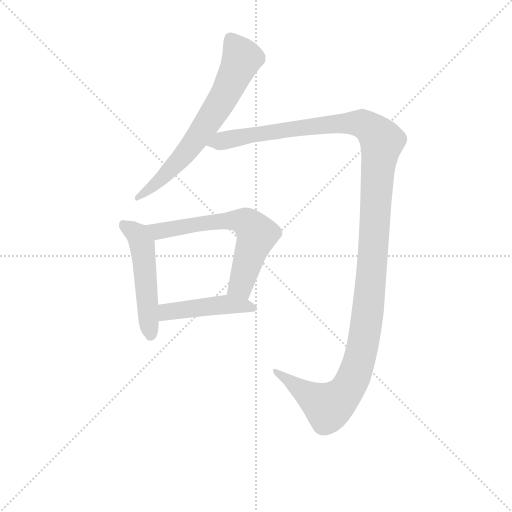
t = 0.00 s
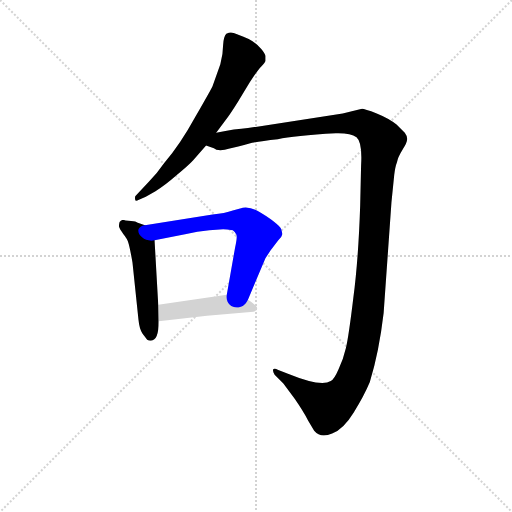
t = 3.64 s
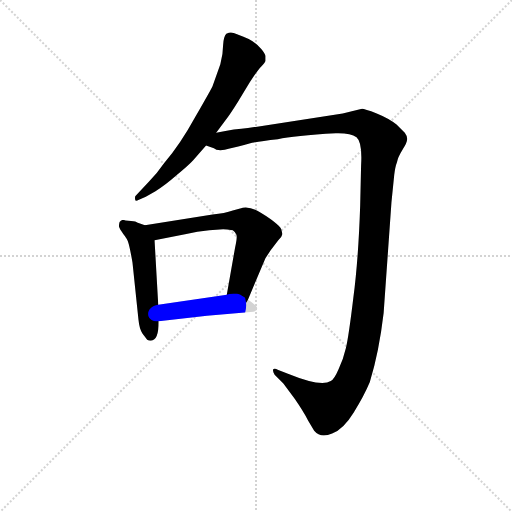
t = 3.85 s
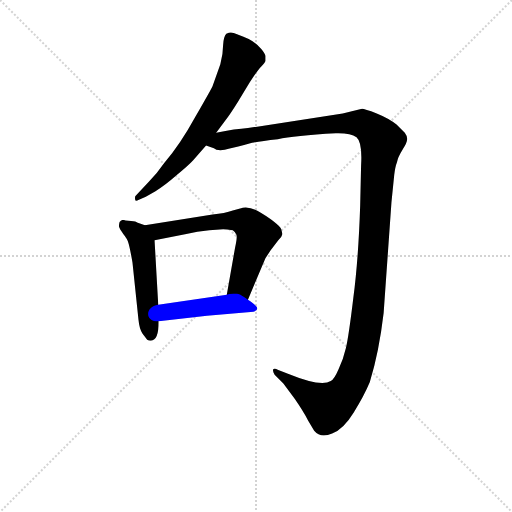
t = 4.06 s
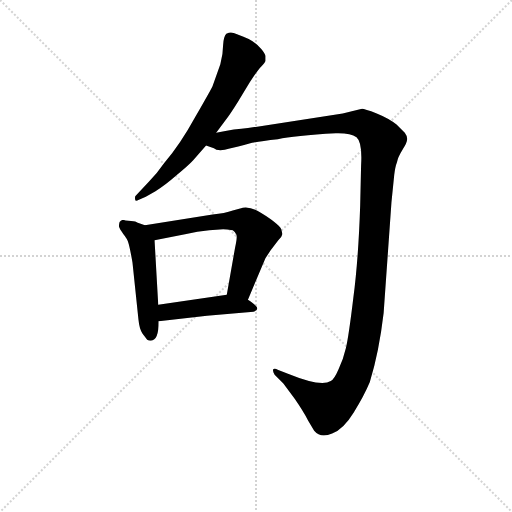
t = 4.27 s
t = 5.03 s: frame unchanged from t = 4.27 s, image omitted

The animated SVG that drew these frames (rendered in a browser with its animation timeline set to each time). Animation: 5 CSS @keyframes rules; one cycle of 5.03 s.

<svg version="1.1" viewBox="0 0 1024 1024" xmlns="http://www.w3.org/2000/svg">
  <g stroke="lightgray" stroke-dasharray="1,1" stroke-width="1" transform="scale(4, 4)">
    <line x1="0" y1="0" x2="256" y2="256"></line>
    <line x1="256" y1="0" x2="0" y2="256"></line>
    <line x1="128" y1="0" x2="128" y2="256"></line>
    <line x1="0" y1="128" x2="256" y2="128"></line>
  </g>
<g transform="scale(0.92, -0.92) translate(60, -900)">
   <style type="text/css">
    @keyframes keyframes0 {
      from {
       stroke: blue;
       stroke-dashoffset: 691;
       stroke-width: 128;
       }
       69% {
       animation-timing-function: step-end;
       stroke: blue;
       stroke-dashoffset: 0;
       stroke-width: 128;
       }
       to {
       stroke: black;
       stroke-width: 1024;
       }
       }
       #make-me-a-hanzi-animation-0 {
         animation: keyframes0 0.812337s both;
         animation-delay: 0.000000s;
         animation-timing-function: linear;
       }
    @keyframes keyframes1 {
      from {
       stroke: blue;
       stroke-dashoffset: 1394;
       stroke-width: 128;
       }
       82% {
       animation-timing-function: step-end;
       stroke: blue;
       stroke-dashoffset: 0;
       stroke-width: 128;
       }
       to {
       stroke: black;
       stroke-width: 1024;
       }
       }
       #make-me-a-hanzi-animation-1 {
         animation: keyframes1 1.384440s both;
         animation-delay: 0.812337s;
         animation-timing-function: linear;
       }
    @keyframes keyframes2 {
      from {
       stroke: blue;
       stroke-dashoffset: 515;
       stroke-width: 128;
       }
       63% {
       animation-timing-function: step-end;
       stroke: blue;
       stroke-dashoffset: 0;
       stroke-width: 128;
       }
       to {
       stroke: black;
       stroke-width: 1024;
       }
       }
       #make-me-a-hanzi-animation-2 {
         animation: keyframes2 0.669108s both;
         animation-delay: 2.196777s;
         animation-timing-function: linear;
       }
    @keyframes keyframes3 {
      from {
       stroke: blue;
       stroke-dashoffset: 648;
       stroke-width: 128;
       }
       68% {
       animation-timing-function: step-end;
       stroke: blue;
       stroke-dashoffset: 0;
       stroke-width: 128;
       }
       to {
       stroke: black;
       stroke-width: 1024;
       }
       }
       #make-me-a-hanzi-animation-3 {
         animation: keyframes3 0.777344s both;
         animation-delay: 2.865885s;
         animation-timing-function: linear;
       }
    @keyframes keyframes4 {
      from {
       stroke: blue;
       stroke-dashoffset: 456;
       stroke-width: 128;
       }
       60% {
       animation-timing-function: step-end;
       stroke: blue;
       stroke-dashoffset: 0;
       stroke-width: 128;
       }
       to {
       stroke: black;
       stroke-width: 1024;
       }
       }
       #make-me-a-hanzi-animation-4 {
         animation: keyframes4 0.621094s both;
         animation-delay: 3.643229s;
         animation-timing-function: linear;
       }
</style>
<path d="M 410.0 611.5 L 431.0 639.5 Q 439.0 649.5 456.0 676.5 L 482.0 719.5 Q 500.0 747.5 508.0 755.5 Q 516.0 763.5 517.0 767.5 L 517.0 776.5 Q 518.0 781.5 508.0 793.5 Q 492.0 813.5 458.0 824.5 Q 446.0 829.5 442.0 829.5 Q 438.0 829.5 432.0 826.5 Q 426.0 820.5 425.0 801.5 Q 425.0 782.5 419.0 760.5 L 402.0 712.5 Q 400.0 707.5 365.0 646.5 Q 331.0 584.5 297.0 545.5 Q 282.0 523.5 264.0 505.5 L 234.0 473.5 Q 233.0 469.5 234.0 465.5 Q 234.0 461.5 242.0 465.5 L 257.0 472.5 L 278.0 484.5 Q 298.0 496.5 323.0 518.5 Q 349.0 539.5 360.0 551.5 L 388.0 583.5 L 410.0 611.5 Z" fill="lightgray"></path> 
<path d="M 725.0 540.5 L 723.0 453.5 Q 719.0 333.5 708.0 251.5 Q 698.0 168.5 692.0 143.5 Q 686.0 117.5 676.0 97.5 Q 667.0 76.5 659.0 71.5 Q 637.0 58.5 566.0 87.5 L 545.0 95.5 Q 537.0 100.5 534.0 97.5 Q 532.0 93.5 537.0 85.5 L 556.0 66.5 L 581.0 32.5 Q 599.0 6.5 610.0 -14.5 L 623.0 -36.5 Q 637.0 -53.5 662.0 -42.5 Q 687.0 -32.5 709.0 3.5 Q 731.0 38.5 744.0 69.5 Q 764.0 134.5 774.0 219.5 L 791.0 460.5 L 797.0 519.5 Q 799.0 537.5 803.0 547.5 Q 805.0 558.5 815.0 574.5 Q 825.0 589.5 825.0 596.5 Q 826.0 603.5 820.0 611.5 L 802.0 629.5 Q 786.0 642.5 759.0 653.5 Q 732.0 663.5 727.0 663.5 L 685.0 653.5 L 479.0 621.5 Q 452.0 619.5 410.0 611.5 C 380.0 606.5 359.0 591.5 388.0 583.5 L 405.0 577.5 Q 409.0 573.5 419.0 573.5 Q 429.0 573.5 437.0 576.5 L 458.0 581.5 Q 471.0 584.5 488.0 589.5 Q 505.0 593.5 544.0 597.5 Q 579.0 605.5 670.0 610.5 Q 702.0 611.5 715.0 601.5 Q 728.0 590.5 725.0 540.5 Z" fill="lightgray"></path> 
<path d="M 225.0 419.5 L 213.0 420.5 Q 205.0 424.5 200.0 417.5 Q 198.0 410.5 199.0 406.5 Q 200.0 402.5 208.0 391.5 Q 217.0 380.5 219.0 372.5 Q 222.0 363.5 228.0 329.5 L 241.0 205.5 Q 243.0 184.5 250.0 174.5 L 260.0 161.5 Q 263.0 159.5 268.0 159.5 Q 285.0 159.5 285.0 201.5 L 284.0 237.5 L 276.0 377.5 C 275.0 403.5 275.0 403.5 255.0 410.5 L 238.0 416.5 Q 236.0 418.5 225.0 419.5 Z" fill="lightgray"></path> 
<path d="M 479.0 248.5 L 517.0 338.5 L 528.0 355.5 L 545.0 377.5 Q 553.0 385.5 554.0 391.5 L 552.0 399.5 Q 552.0 404.5 541.0 413.5 Q 530.0 423.5 507.0 437.5 Q 485.0 451.5 468.0 448.5 L 446.0 442.5 Q 429.0 436.5 402.0 433.5 L 255.0 410.5 C 225.0 405.5 247.0 371.5 276.0 377.5 L 345.0 391.5 Q 368.0 397.5 395.0 399.5 L 425.0 401.5 Q 432.0 401.5 446.0 399.5 Q 452.0 395.5 454.0 389.5 Q 456.0 383.5 451.0 361.5 L 433.0 259.5 C 428.0 229.5 467.0 220.5 479.0 248.5 Z" fill="lightgray"></path> 
<path d="M 285.0 201.5 L 390.0 213.5 L 491.0 222.5 Q 512.0 227.5 479.0 248.5 C 457.0 263.5 457.0 263.5 433.0 259.5 L 284.0 237.5 C 254.0 233.5 255.0 198.5 285.0 201.5 Z" fill="lightgray"></path> 
      <clipPath id="make-me-a-hanzi-clip-0">
      <path d="M 410.0 611.5 L 431.0 639.5 Q 439.0 649.5 456.0 676.5 L 482.0 719.5 Q 500.0 747.5 508.0 755.5 Q 516.0 763.5 517.0 767.5 L 517.0 776.5 Q 518.0 781.5 508.0 793.5 Q 492.0 813.5 458.0 824.5 Q 446.0 829.5 442.0 829.5 Q 438.0 829.5 432.0 826.5 Q 426.0 820.5 425.0 801.5 Q 425.0 782.5 419.0 760.5 L 402.0 712.5 Q 400.0 707.5 365.0 646.5 Q 331.0 584.5 297.0 545.5 Q 282.0 523.5 264.0 505.5 L 234.0 473.5 Q 233.0 469.5 234.0 465.5 Q 234.0 461.5 242.0 465.5 L 257.0 472.5 L 278.0 484.5 Q 298.0 496.5 323.0 518.5 Q 349.0 539.5 360.0 551.5 L 388.0 583.5 L 410.0 611.5 Z" fill="lightgray"></path>
      </clipPath>
      <path clip-path="url(#make-me-a-hanzi-clip-0)" d="M 441.0 816.5 L 466.0 773.5 L 425.0 685.5 L 341.0 563.5 L 296.0 515.5 L 238.0 469.5 " fill="none" id="make-me-a-hanzi-animation-0" stroke-dasharray="563 1126" stroke-linecap="round"></path>

      <clipPath id="make-me-a-hanzi-clip-1">
      <path d="M 725.0 540.5 L 723.0 453.5 Q 719.0 333.5 708.0 251.5 Q 698.0 168.5 692.0 143.5 Q 686.0 117.5 676.0 97.5 Q 667.0 76.5 659.0 71.5 Q 637.0 58.5 566.0 87.5 L 545.0 95.5 Q 537.0 100.5 534.0 97.5 Q 532.0 93.5 537.0 85.5 L 556.0 66.5 L 581.0 32.5 Q 599.0 6.5 610.0 -14.5 L 623.0 -36.5 Q 637.0 -53.5 662.0 -42.5 Q 687.0 -32.5 709.0 3.5 Q 731.0 38.5 744.0 69.5 Q 764.0 134.5 774.0 219.5 L 791.0 460.5 L 797.0 519.5 Q 799.0 537.5 803.0 547.5 Q 805.0 558.5 815.0 574.5 Q 825.0 589.5 825.0 596.5 Q 826.0 603.5 820.0 611.5 L 802.0 629.5 Q 786.0 642.5 759.0 653.5 Q 732.0 663.5 727.0 663.5 L 685.0 653.5 L 479.0 621.5 Q 452.0 619.5 410.0 611.5 C 380.0 606.5 359.0 591.5 388.0 583.5 L 405.0 577.5 Q 409.0 573.5 419.0 573.5 Q 429.0 573.5 437.0 576.5 L 458.0 581.5 Q 471.0 584.5 488.0 589.5 Q 505.0 593.5 544.0 597.5 Q 579.0 605.5 670.0 610.5 Q 702.0 611.5 715.0 601.5 Q 728.0 590.5 725.0 540.5 Z" fill="lightgray"></path>
      </clipPath>
      <path clip-path="url(#make-me-a-hanzi-clip-1)" d="M 394.0 586.5 L 548.0 616.5 L 697.0 632.5 L 729.0 630.5 L 771.0 593.5 L 763.0 550.5 L 737.0 199.5 L 727.0 139.5 L 708.0 78.5 L 687.0 43.5 L 653.0 15.5 L 539.0 92.5 " fill="none" id="make-me-a-hanzi-animation-1" stroke-dasharray="1266 2532" stroke-linecap="round"></path>

      <clipPath id="make-me-a-hanzi-clip-2">
      <path d="M 225.0 419.5 L 213.0 420.5 Q 205.0 424.5 200.0 417.5 Q 198.0 410.5 199.0 406.5 Q 200.0 402.5 208.0 391.5 Q 217.0 380.5 219.0 372.5 Q 222.0 363.5 228.0 329.5 L 241.0 205.5 Q 243.0 184.5 250.0 174.5 L 260.0 161.5 Q 263.0 159.5 268.0 159.5 Q 285.0 159.5 285.0 201.5 L 284.0 237.5 L 276.0 377.5 C 275.0 403.5 275.0 403.5 255.0 410.5 L 238.0 416.5 Q 236.0 418.5 225.0 419.5 Z" fill="lightgray"></path>
      </clipPath>
      <path clip-path="url(#make-me-a-hanzi-clip-2)" d="M 208.0 411.5 L 235.0 393.5 L 249.0 368.5 L 267.0 171.5 " fill="none" id="make-me-a-hanzi-animation-2" stroke-dasharray="387 774" stroke-linecap="round"></path>

      <clipPath id="make-me-a-hanzi-clip-3">
      <path d="M 479.0 248.5 L 517.0 338.5 L 528.0 355.5 L 545.0 377.5 Q 553.0 385.5 554.0 391.5 L 552.0 399.5 Q 552.0 404.5 541.0 413.5 Q 530.0 423.5 507.0 437.5 Q 485.0 451.5 468.0 448.5 L 446.0 442.5 Q 429.0 436.5 402.0 433.5 L 255.0 410.5 C 225.0 405.5 247.0 371.5 276.0 377.5 L 345.0 391.5 Q 368.0 397.5 395.0 399.5 L 425.0 401.5 Q 432.0 401.5 446.0 399.5 Q 452.0 395.5 454.0 389.5 Q 456.0 383.5 451.0 361.5 L 433.0 259.5 C 428.0 229.5 467.0 220.5 479.0 248.5 Z" fill="lightgray"></path>
      </clipPath>
      <path clip-path="url(#make-me-a-hanzi-clip-3)" d="M 263.0 407.5 L 284.0 397.5 L 446.0 421.5 L 484.0 410.5 L 499.0 390.5 L 467.0 291.5 L 460.0 277.5 L 443.0 265.5 " fill="none" id="make-me-a-hanzi-animation-3" stroke-dasharray="520 1040" stroke-linecap="round"></path>

      <clipPath id="make-me-a-hanzi-clip-4">
      <path d="M 285.0 201.5 L 390.0 213.5 L 491.0 222.5 Q 512.0 227.5 479.0 248.5 C 457.0 263.5 457.0 263.5 433.0 259.5 L 284.0 237.5 C 254.0 233.5 255.0 198.5 285.0 201.5 Z" fill="lightgray"></path>
      </clipPath>
      <path clip-path="url(#make-me-a-hanzi-clip-4)" d="M 292.0 207.5 L 309.0 223.5 L 429.0 238.5 L 485.0 235.5 " fill="none" id="make-me-a-hanzi-animation-4" stroke-dasharray="328 656" stroke-linecap="round"></path>

</g>
</svg>
